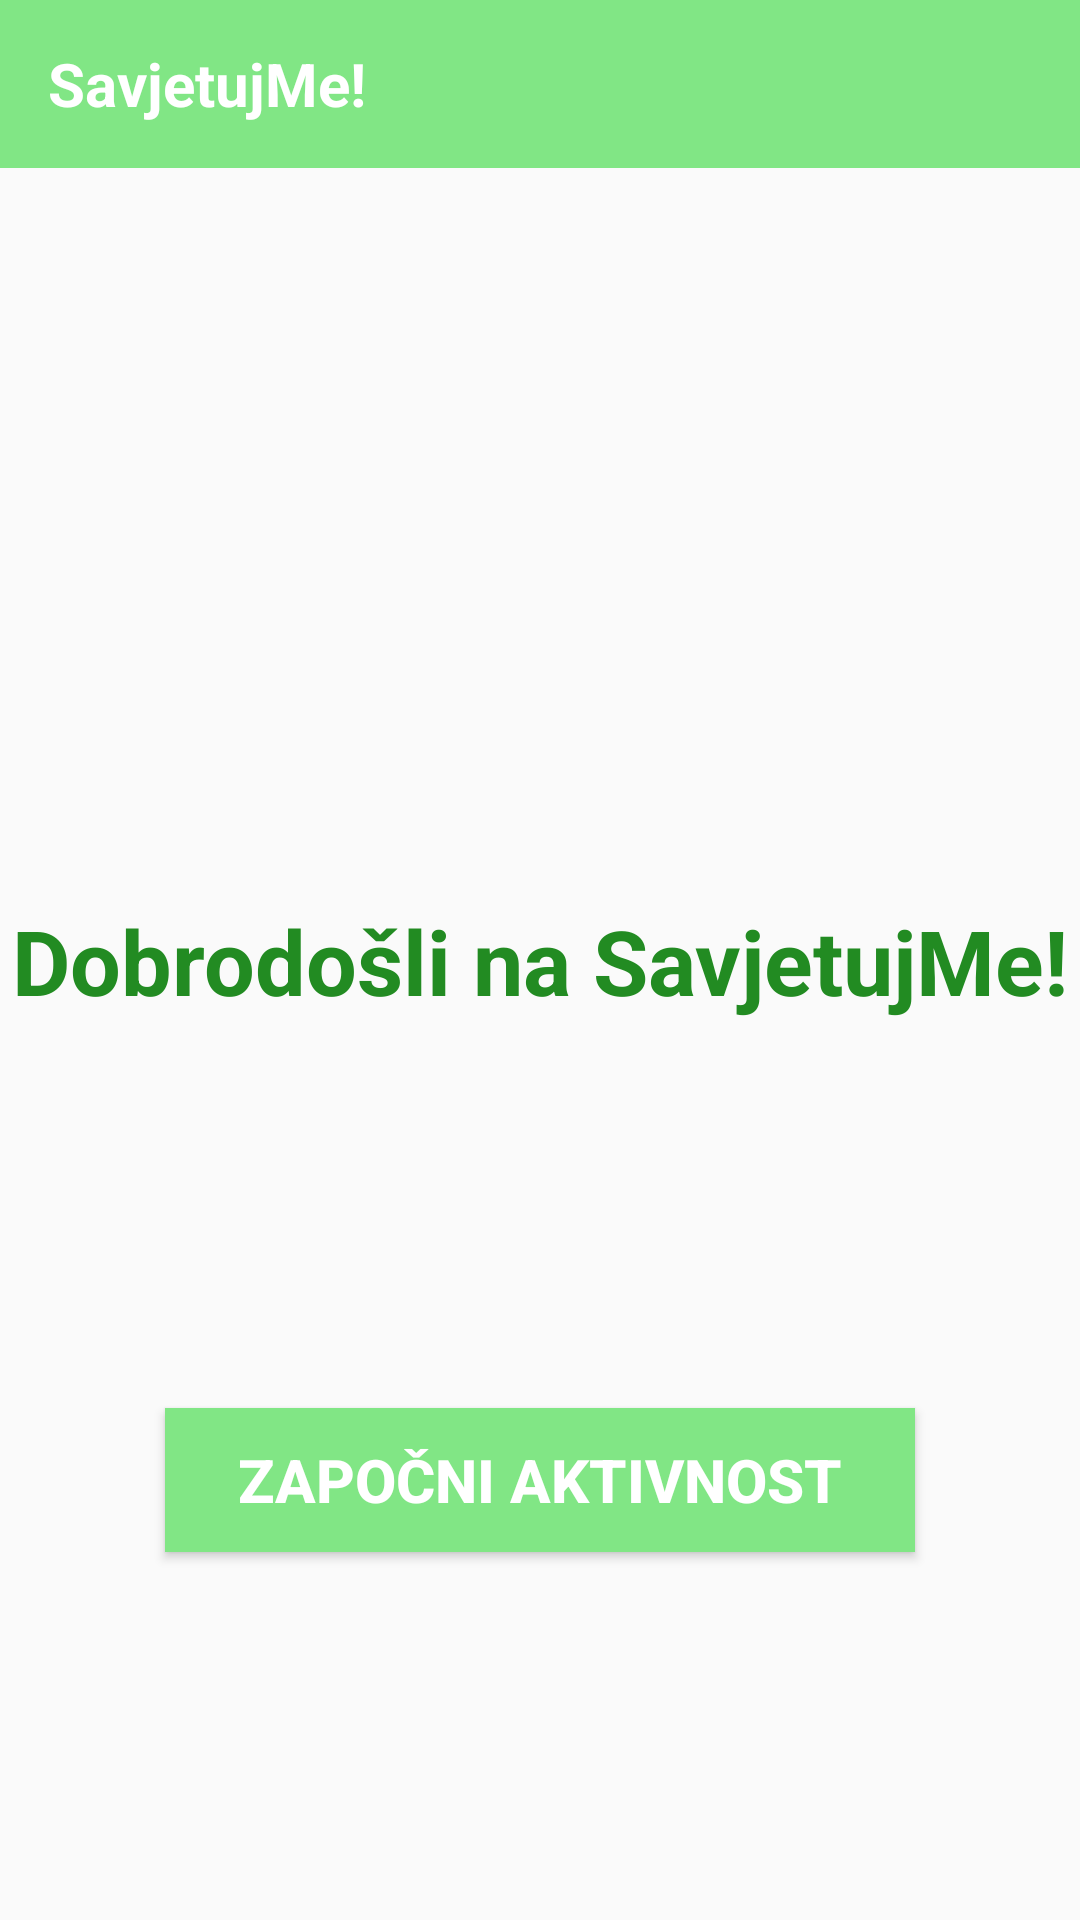

This screen was rendered from an Android layout file. Write that file and the resources it references.
<!-- AndroidManifest.xml: application theme Theme.ESavjet -->
<!-- res/layout/activity_main.xml -->
<?xml version="1.0" encoding="utf-8"?>
<androidx.constraintlayout.widget.ConstraintLayout xmlns:android="http://schemas.android.com/apk/res/android"
    xmlns:app="http://schemas.android.com/apk/res-auto"
    xmlns:tools="http://schemas.android.com/tools"
    android:layout_width="match_parent"
    android:layout_height="match_parent"
    tools:context=".MainActivity">


    <include
        android:id="@+id/toolbar"
        layout="@layout/toolbar" />

    <TextView
        android:id="@+id/text1"
        android:layout_width="wrap_content"
        android:layout_height="wrap_content"
        android:text="Dobrodošli na SavjetujMe!"
        android:textColor="@color/green"
        android:textSize="30sp"
        android:textStyle="bold"
        app:layout_constraintBottom_toBottomOf="parent"
        app:layout_constraintEnd_toEndOf="parent"
        app:layout_constraintStart_toStartOf="parent"
        app:layout_constraintTop_toTopOf="parent" />

    <Button
        android:id="@+id/button1"
        android:layout_width="250dp"
        android:layout_height="wrap_content"
        android:background="#81E685"
        android:textColor="@color/white"
        android:text="Započni aktivnost"
        android:textSize="20sp"
        android:textStyle="bold"
        app:layout_constraintBottom_toBottomOf="parent"
        app:layout_constraintEnd_toEndOf="parent"
        app:layout_constraintStart_toStartOf="parent"
        app:layout_constraintTop_toTopOf="parent"
        app:layout_constraintVertical_bias="0.793" />
</androidx.constraintlayout.widget.ConstraintLayout>
<!-- res/layout/toolbar.xml (included above) -->
<?xml version="1.0" encoding="utf-8"?>
<androidx.appcompat.widget.Toolbar xmlns:android="http://schemas.android.com/apk/res/android"
    android:layout_width="match_parent"
    android:layout_height="wrap_content"
    android:background="#81E685">

    <TextView
        android:id="@+id/toolbarTitle"
        android:layout_width="wrap_content"
        android:layout_height="wrap_content"
        android:text="SavjetujMe!"
        android:textStyle="bold"
        android:textColor="#fff"
        android:textSize="20sp"/>

</androidx.appcompat.widget.Toolbar>
<!-- resources referenced by this layout -->
<resources>
  <color name="green">#228B22</color>
  <color name="white">#FFFFFFFF</color>
  <style name="Theme.ESavjet" parent="Base.Theme.ESavjet" />
  <style name="Base.Theme.ESavjet" parent="Theme.AppCompat.Light.NoActionBar">
          
          
      </style>
</resources>
